The GitHub repository JOHANNABELL/bananavision contains a labelled image folder "dataset" with 6 categories: mure malade, mure saint, tropmure malade, tropmure saint, vert malade, vert sain. Examples follow, each with its label.

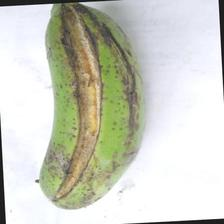
Label: vert malade

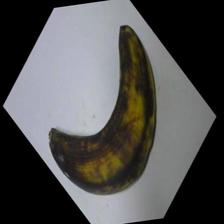
Label: tropmure saint

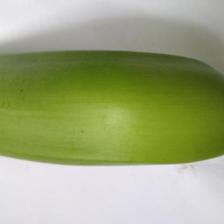
Label: vert sain

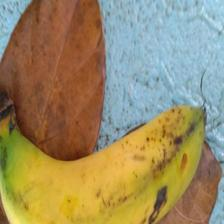
Label: mure saint

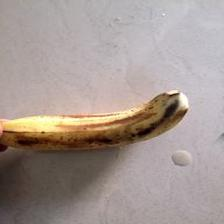
Label: mure malade

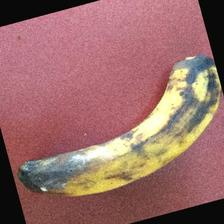
Label: tropmure malade
